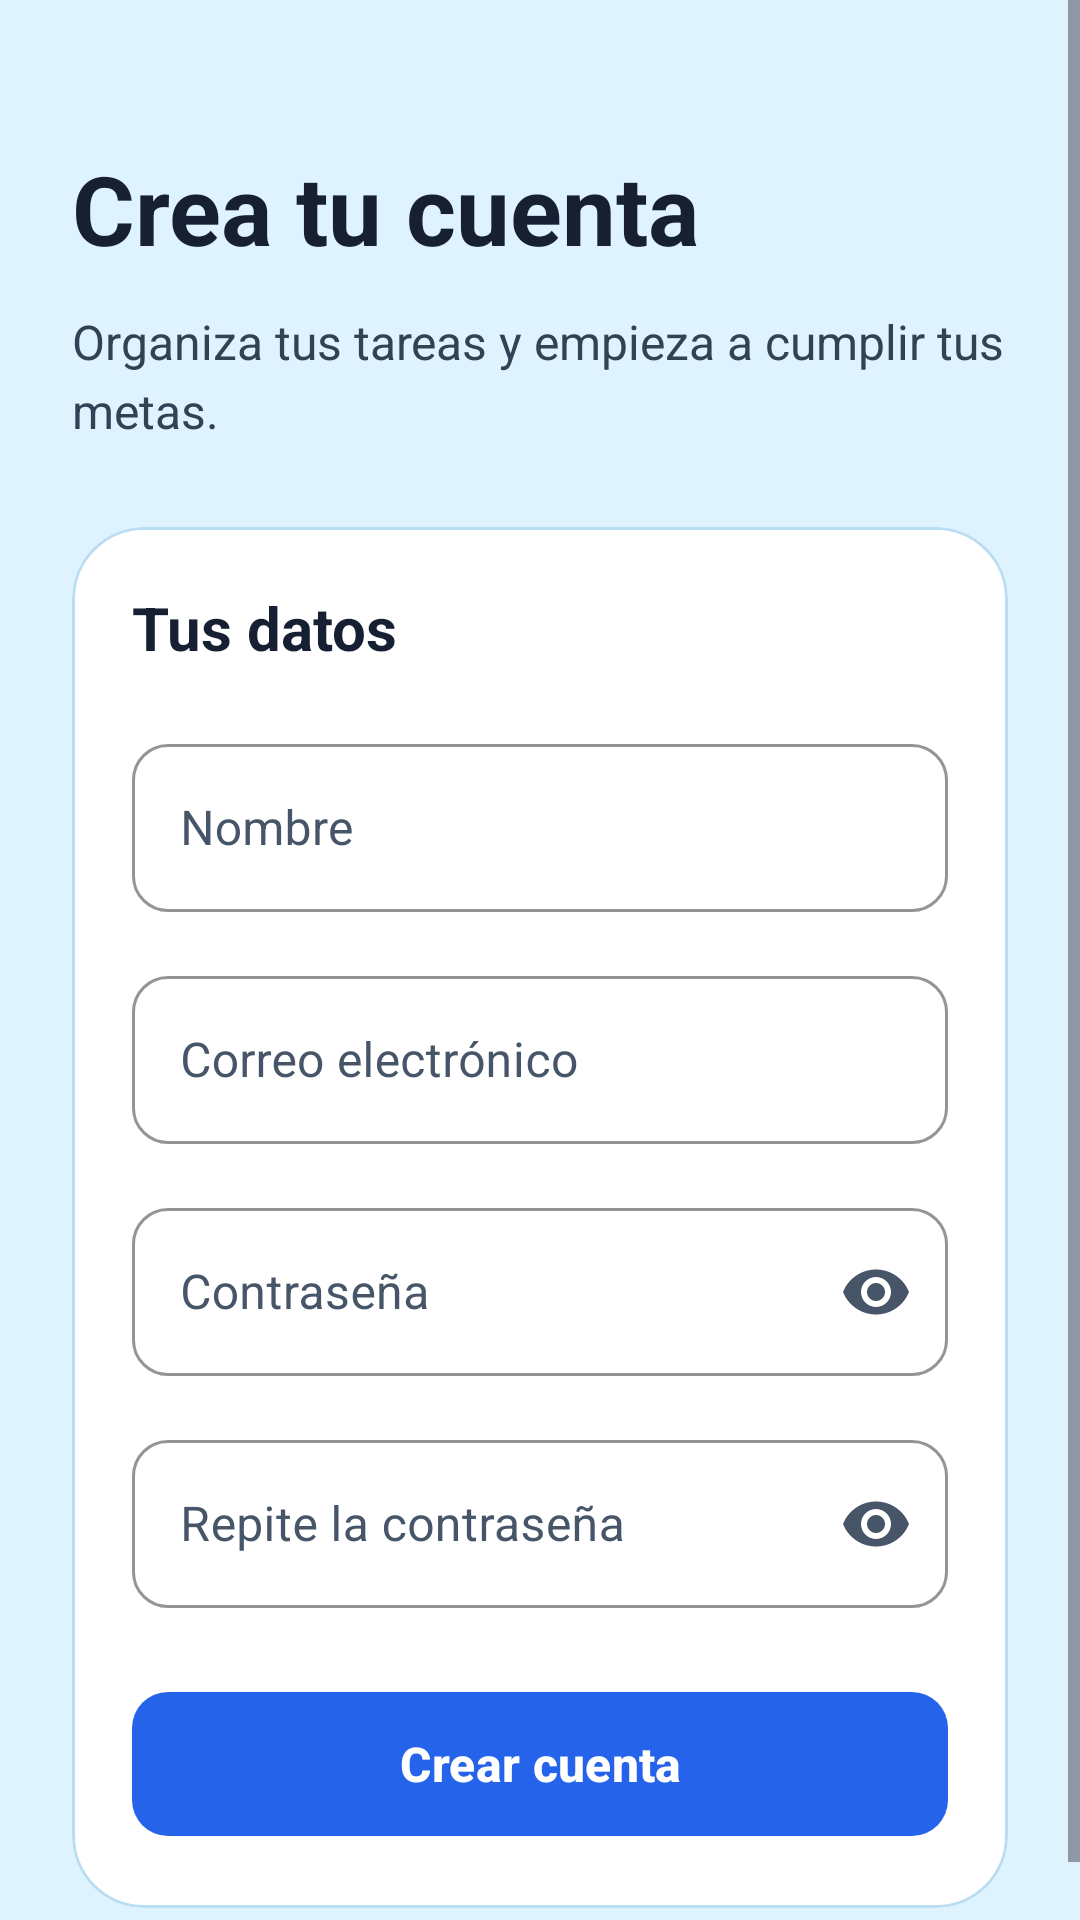

The Android layout XML behind this screen, and the referenced resources:
<!-- AndroidManifest.xml: application theme Theme.Procrastinot -->
<!-- res/layout/activity_registro.xml -->
<?xml version="1.0" encoding="utf-8"?>
<androidx.constraintlayout.widget.ConstraintLayout
    xmlns:android="http://schemas.android.com/apk/res/android"
    xmlns:app="http://schemas.android.com/apk/res-auto"
    xmlns:tools="http://schemas.android.com/tools"
    android:id="@+id/main"
    android:layout_width="match_parent"
    android:layout_height="match_parent"
    android:background="#DFF3FF"
    tools:context=".views.RegistroActivity">

    <ScrollView
        android:layout_width="0dp"
        android:layout_height="0dp"
        android:fillViewport="true"
        android:clipToPadding="false"
        app:layout_constraintBottom_toBottomOf="parent"
        app:layout_constraintEnd_toEndOf="parent"
        app:layout_constraintStart_toStartOf="parent"
        app:layout_constraintTop_toTopOf="parent">

        <LinearLayout
            android:layout_width="match_parent"
            android:layout_height="wrap_content"
            android:orientation="vertical"
            android:padding="24dp">

            <TextView
                android:id="@+id/txtTituloRegistro"
                android:layout_width="match_parent"
                android:layout_height="wrap_content"
                android:layout_marginTop="24dp"
                android:text="Crea tu cuenta"
                android:textColor="#172033"
                android:textSize="32sp"
                android:textStyle="bold" />

            <TextView
                android:layout_width="match_parent"
                android:layout_height="wrap_content"
                android:layout_marginTop="12dp"
                android:text="Organiza tus tareas y empieza a cumplir tus metas."
                android:textColor="#334155"
                android:textSize="16sp"
                android:lineSpacingExtra="4dp" />

            <com.google.android.material.card.MaterialCardView
                android:layout_width="match_parent"
                android:layout_height="wrap_content"
                android:layout_marginTop="28dp"
                app:cardBackgroundColor="#FFFFFF"
                app:cardCornerRadius="24dp"
                app:cardElevation="0dp"
                app:strokeColor="#B9DDF3"
                app:strokeWidth="1dp">

                <LinearLayout
                    android:layout_width="match_parent"
                    android:layout_height="wrap_content"
                    android:orientation="vertical"
                    android:padding="20dp">

                    <TextView
                        android:layout_width="match_parent"
                        android:layout_height="wrap_content"
                        android:text="Tus datos"
                        android:textColor="#172033"
                        android:textSize="20sp"
                        android:textStyle="bold" />

                    <com.google.android.material.textfield.TextInputLayout
                        style="@style/Widget.MaterialComponents.TextInputLayout.OutlinedBox"
                        android:layout_width="match_parent"
                        android:layout_height="wrap_content"
                        android:layout_marginTop="20dp"
                        android:hint="Nombre"
                        android:textColorHint="#475569"
                        app:boxBackgroundColor="#FFFFFF"
                        app:boxCornerRadiusTopStart="12dp"
                        app:boxCornerRadiusTopEnd="12dp"
                        app:boxCornerRadiusBottomStart="12dp"
                        app:boxCornerRadiusBottomEnd="12dp"
                        app:boxStrokeColor="#2563EB"
                        app:hintTextColor="#2563EB">

                        <com.google.android.material.textfield.TextInputEditText
                            android:id="@+id/edtNombreRegistro"
                            android:layout_width="match_parent"
                            android:layout_height="wrap_content"
                            android:minHeight="56dp"
                            android:inputType="textPersonName|textCapWords"
                            android:autofillHints="name"
                            android:imeOptions="actionNext"
                            android:maxLines="1"
                            android:textColor="#172033"
                            android:textSize="16sp" />

                    </com.google.android.material.textfield.TextInputLayout>

                    <com.google.android.material.textfield.TextInputLayout
                        style="@style/Widget.MaterialComponents.TextInputLayout.OutlinedBox"
                        android:layout_width="match_parent"
                        android:layout_height="wrap_content"
                        android:layout_marginTop="16dp"
                        android:hint="Correo electrónico"
                        android:textColorHint="#475569"
                        app:boxBackgroundColor="#FFFFFF"
                        app:boxCornerRadiusTopStart="12dp"
                        app:boxCornerRadiusTopEnd="12dp"
                        app:boxCornerRadiusBottomStart="12dp"
                        app:boxCornerRadiusBottomEnd="12dp"
                        app:boxStrokeColor="#2563EB"
                        app:hintTextColor="#2563EB">

                        <com.google.android.material.textfield.TextInputEditText
                            android:id="@+id/editTextTextEmailAddress"
                            android:layout_width="match_parent"
                            android:layout_height="wrap_content"
                            android:minHeight="56dp"
                            android:inputType="textEmailAddress"
                            android:autofillHints="emailAddress"
                            android:imeOptions="actionNext"
                            android:maxLines="1"
                            android:textColor="#172033"
                            android:textSize="16sp" />

                    </com.google.android.material.textfield.TextInputLayout>

                    <com.google.android.material.textfield.TextInputLayout
                        style="@style/Widget.MaterialComponents.TextInputLayout.OutlinedBox"
                        android:layout_width="match_parent"
                        android:layout_height="wrap_content"
                        android:layout_marginTop="16dp"
                        android:hint="Contraseña"
                        android:textColorHint="#475569"
                        app:boxBackgroundColor="#FFFFFF"
                        app:boxCornerRadiusTopStart="12dp"
                        app:boxCornerRadiusTopEnd="12dp"
                        app:boxCornerRadiusBottomStart="12dp"
                        app:boxCornerRadiusBottomEnd="12dp"
                        app:boxStrokeColor="#2563EB"
                        app:hintTextColor="#2563EB"
                        app:endIconMode="password_toggle"
                        app:endIconTint="#475569">

                        <com.google.android.material.textfield.TextInputEditText
                            android:id="@+id/edtContrasena"
                            android:layout_width="match_parent"
                            android:layout_height="wrap_content"
                            android:minHeight="56dp"
                            android:inputType="textPassword"
                            android:autofillHints="newPassword"
                            android:imeOptions="actionNext"
                            android:maxLines="1"
                            android:textColor="#172033"
                            android:textSize="16sp" />

                    </com.google.android.material.textfield.TextInputLayout>

                    <com.google.android.material.textfield.TextInputLayout
                        style="@style/Widget.MaterialComponents.TextInputLayout.OutlinedBox"
                        android:layout_width="match_parent"
                        android:layout_height="wrap_content"
                        android:layout_marginTop="16dp"
                        android:hint="Repite la contraseña"
                        android:textColorHint="#475569"
                        app:boxBackgroundColor="#FFFFFF"
                        app:boxCornerRadiusTopStart="12dp"
                        app:boxCornerRadiusTopEnd="12dp"
                        app:boxCornerRadiusBottomStart="12dp"
                        app:boxCornerRadiusBottomEnd="12dp"
                        app:boxStrokeColor="#2563EB"
                        app:hintTextColor="#2563EB"
                        app:endIconMode="password_toggle"
                        app:endIconTint="#475569">

                        <com.google.android.material.textfield.TextInputEditText
                            android:id="@+id/edtContrasenaConfirmar"
                            android:layout_width="match_parent"
                            android:layout_height="wrap_content"
                            android:minHeight="56dp"
                            android:inputType="textPassword"
                            android:autofillHints="newPassword"
                            android:imeOptions="actionDone"
                            android:maxLines="1"
                            android:textColor="#172033"
                            android:textSize="16sp" />

                    </com.google.android.material.textfield.TextInputLayout>

                    <com.google.android.material.button.MaterialButton
                        android:id="@+id/btnCrearCuentaRegistro"
                        android:layout_width="match_parent"
                        android:layout_height="wrap_content"
                        android:layout_marginTop="24dp"
                        android:minHeight="56dp"
                        android:paddingTop="12dp"
                        android:paddingBottom="12dp"
                        android:text="Crear cuenta"
                        android:textAllCaps="false"
                        android:textColor="#FFFFFF"
                        android:textSize="16sp"
                        android:textStyle="bold"
                        app:backgroundTint="#2563EB"
                        app:cornerRadius="12dp" />

                </LinearLayout>

            </com.google.android.material.card.MaterialCardView>

        </LinearLayout>

    </ScrollView>

</androidx.constraintlayout.widget.ConstraintLayout>
<!-- resources referenced by this layout -->
<resources>
  <style name="Theme.Procrastinot" parent="Base.Theme.Procrastinot" />
  <style name="Base.Theme.Procrastinot" parent="Theme.Material3.DayNight.NoActionBar">
          
          
      </style>
</resources>
